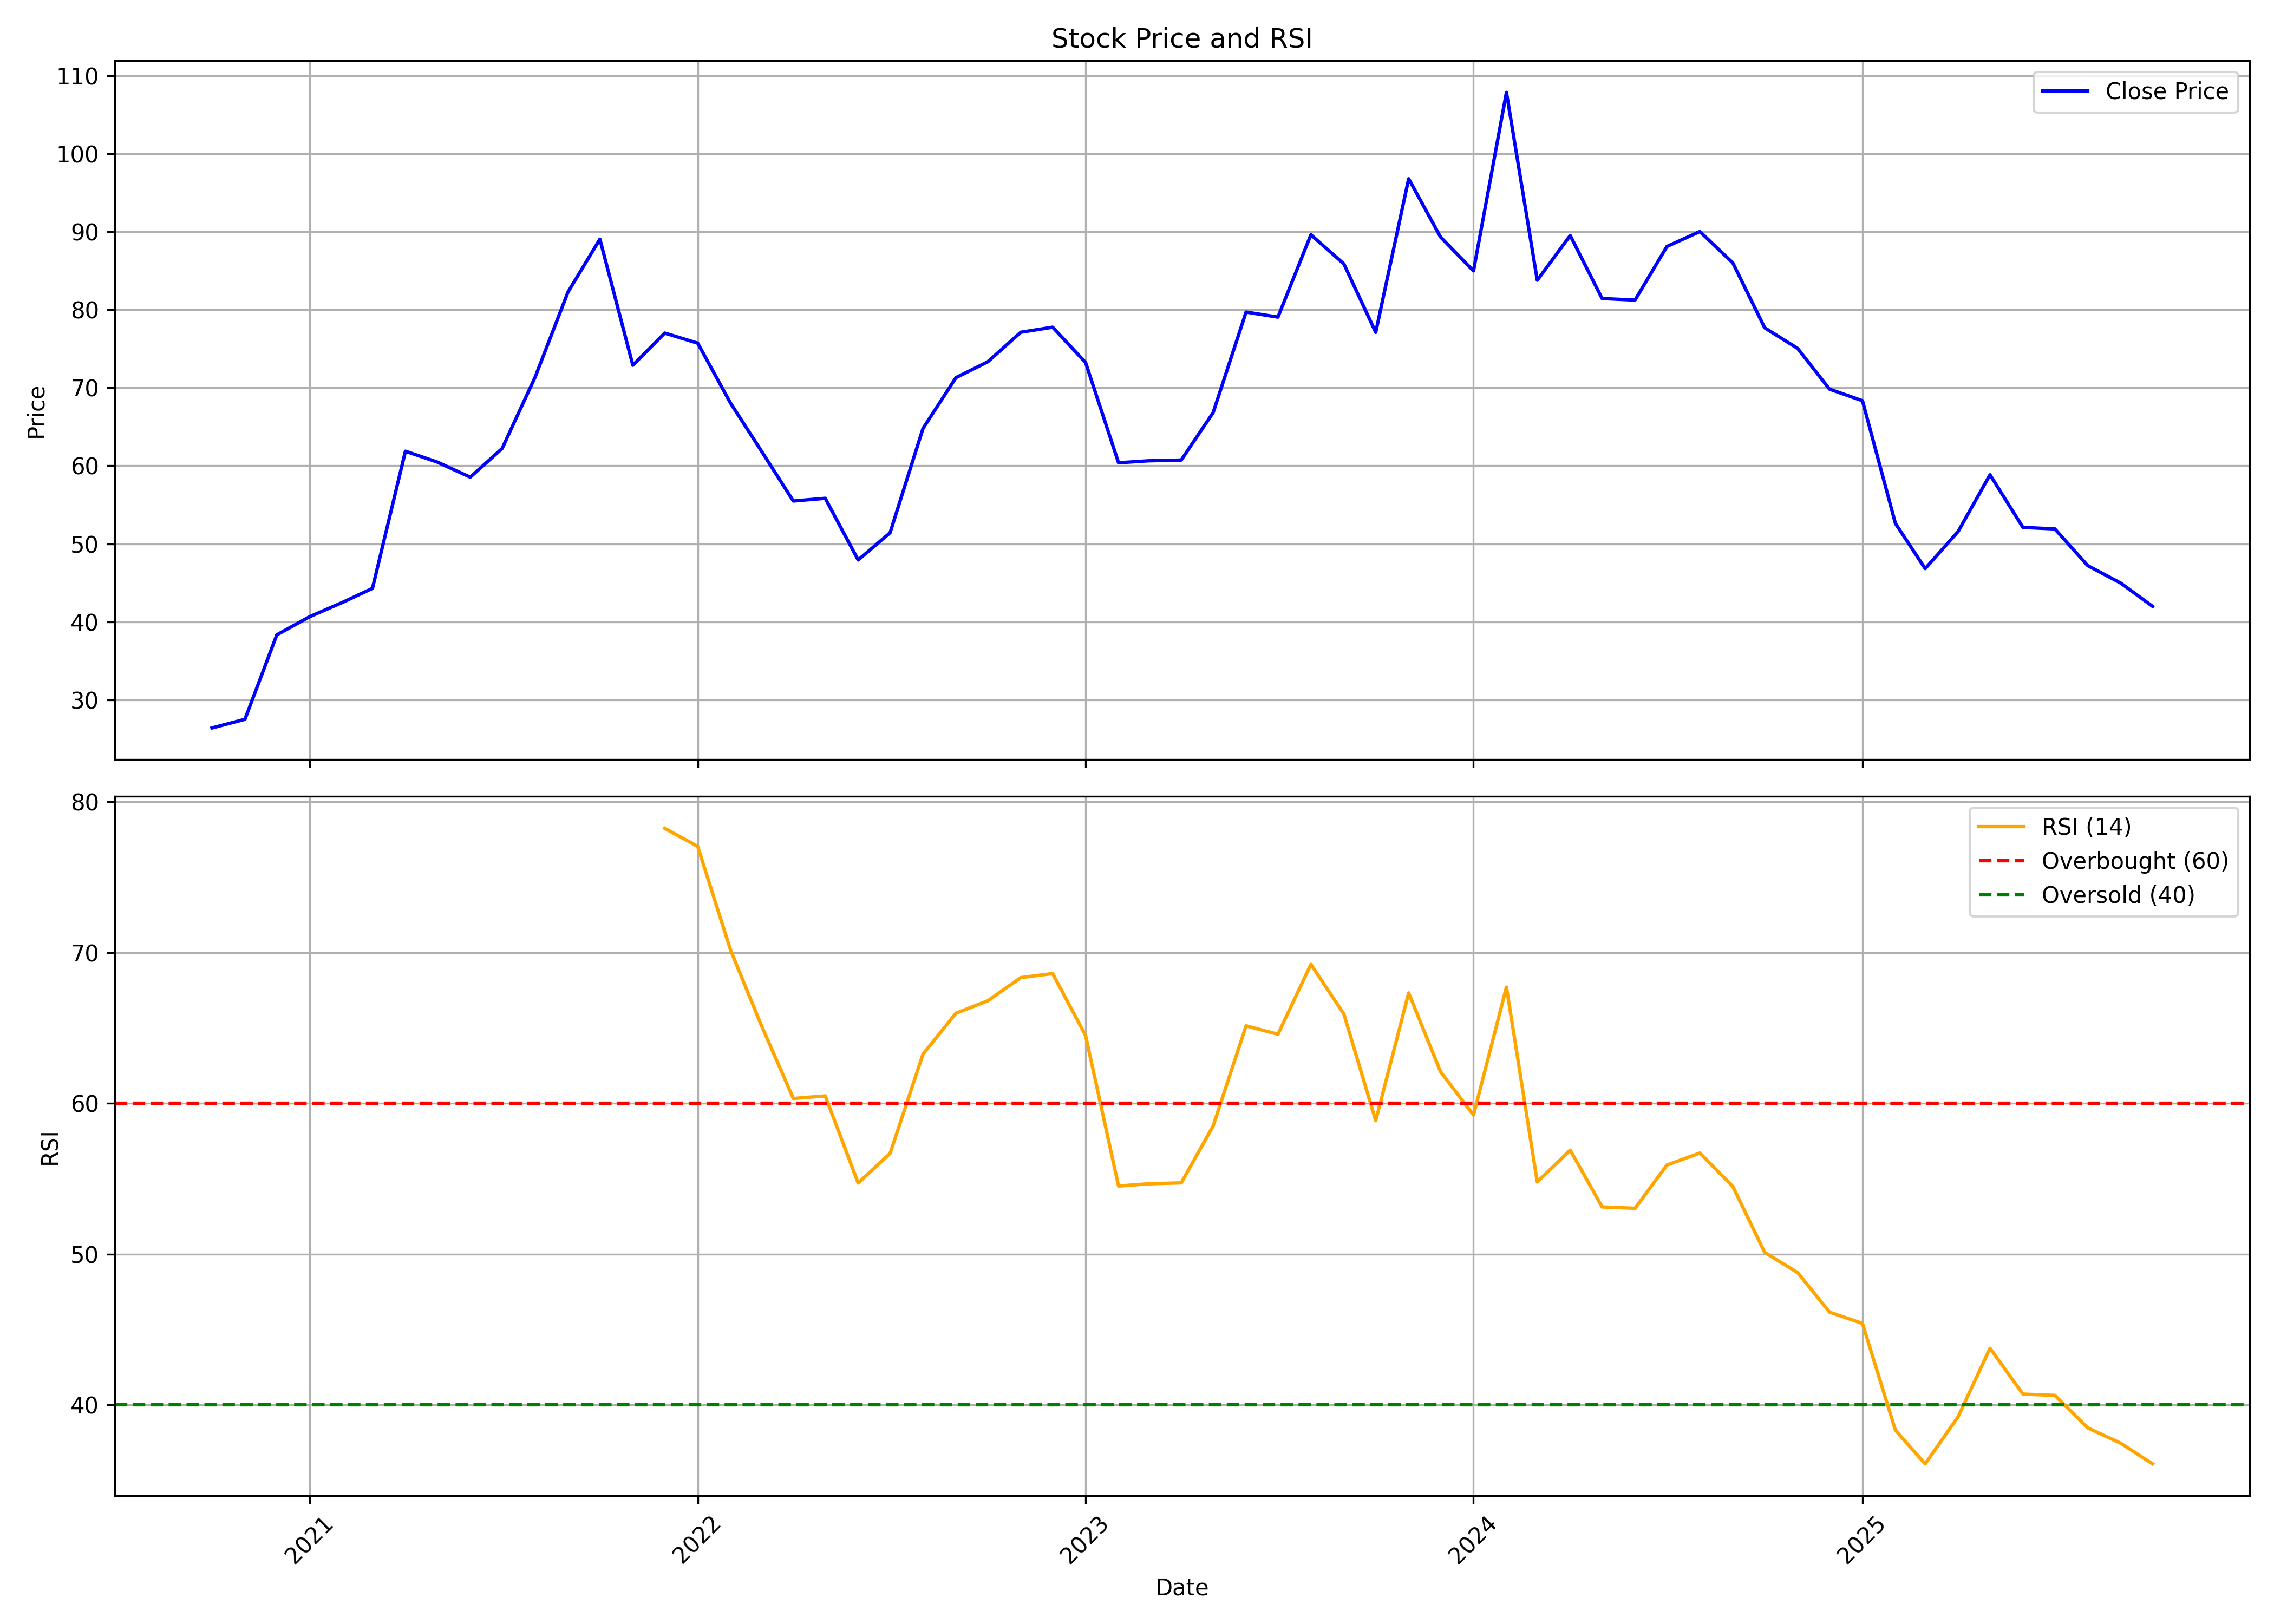

The table this chart was drawn from, first rows:
, date, symbol, open, high, low, close, volume, rsi
0, 2020-10-01, CONFIPET, 28.47, 30.11, 25.3, 26.39, 2367003, 
1, 2020-11-01, CONFIPET, 26.91, 28.6, 24.83, 27.51, 5845201, 
2, 2020-12-01, CONFIPET, 27.8, 41.31, 27.26, 38.33, 32158160, 
3, 2021-01-01, CONFIPET, 38.63, 43.35, 36.05, 40.66, 26461695, 
4, 2021-02-01, CONFIPET, 41.61, 48.16, 39.72, 42.5, 22796600, 
5, 2021-03-01, CONFIPET, 43.2, 49.05, 36.84, 44.29, 24930842, 
6, 2021-04-01, CONFIPET, 44.78, 63.06, 37.73, 61.86, 47660251, 
7, 2021-05-01, CONFIPET, 62.46, 67.72, 56.95, 60.47, 41228518, 
8, 2021-06-01, CONFIPET, 60.97, 65.44, 56.4, 58.54, 20299744, 
9, 2021-07-01, CONFIPET, 58.74, 67.97, 57.1, 62.21, 24978562, 
10, 2021-08-01, CONFIPET, 62.21, 76.26, 53.08, 71.35, 46105414, 
11, 2021-09-01, CONFIPET, 71.55, 86.69, 68.62, 82.27, 41444266, 
12, 2021-10-01, CONFIPET, 81.63, 94.86, 79.69, 89.04, 35013031, 
13, 2021-11-01, CONFIPET, 91.48, 92.17, 69.5, 72.88, 19324785, 
14, 2021-12-01, CONFIPET, 72.93, 83.87, 70, 77.01, 20127217, 78.25
15, 2022-01-01, CONFIPET, 77.66, 85.01, 70.7, 75.72, 27301889, 77.05
16, 2022-02-01, CONFIPET, 72.29, 74.97, 60.26, 68.01, 14250448, 70.16
17, 2022-03-01, CONFIPET, 68.01, 74.97, 61.75, 62.09, 18298304, 65.33
18, 2022-04-01, CONFIPET, 62.44, 67.81, 54.89, 55.48, 18006181, 60.33
19, 2022-05-01, CONFIPET, 54.94, 59.16, 47.78, 55.83, 13584543, 60.5
20, 2022-06-01, CONFIPET, 56.23, 59.36, 44, 47.93, 13123483, 54.72
21, 2022-07-01, CONFIPET, 48.22, 54.14, 47.18, 51.41, 7610659, 56.68
22, 2022-08-01, CONFIPET, 51.51, 69.3, 51.46, 64.78, 19772374, 63.27
23, 2022-09-01, CONFIPET, 64.63, 81.88, 64.13, 71.29, 38814284, 65.98
24, 2022-10-01, CONFIPET, 70.09, 81.05, 62.08, 73.33, 13690071, 66.81
25, 2022-11-01, CONFIPET, 73.63, 83.53, 69.3, 77.11, 26667651, 68.35
26, 2022-12-01, CONFIPET, 77.66, 89.26, 72.48, 77.76, 45733019, 68.61
27, 2023-01-01, CONFIPET, 78.16, 82.89, 68.95, 73.23, 16115202, 64.5
28, 2023-02-01, CONFIPET, 74.13, 74.57, 57.25, 60.39, 10501041, 54.52
29, 2023-03-01, CONFIPET, 60.39, 67.11, 55.06, 60.63, 14826498, 54.67
30, 2023-04-01, CONFIPET, 60.88, 65.07, 58.05, 60.73, 11596962, 54.73
31, 2023-05-01, CONFIPET, 60.73, 68.65, 57.25, 66.81, 21249550, 58.5
32, 2023-06-01, CONFIPET, 67.26, 83.88, 64.82, 79.7, 38952960, 65.15
33, 2023-07-01, CONFIPET, 80.65, 81.54, 73.68, 79.05, 22111136, 64.59
34, 2023-08-01, CONFIPET, 78.95, 97.82, 69.3, 89.61, 74767682, 69.23
35, 2023-09-01, CONFIPET, 90.6, 97.37, 82.74, 85.87, 40780942, 65.94
36, 2023-10-01, CONFIPET, 85.97, 91.9, 71.42, 77.1, 32436272, 58.86
37, 2023-11-01, CONFIPET, 77.45, 104.6, 77.4, 96.79, 60842568, 67.33
38, 2023-12-01, CONFIPET, 97.19, 99.08, 87.22, 89.31, 41969070, 62.1
39, 2024-01-01, CONFIPET, 89.51, 94.59, 81.74, 84.98, 33365408, 59.23
40, 2024-02-01, CONFIPET, 85.37, 119.6, 83.88, 107.9, 182120068, 67.72
41, 2024-03-01, CONFIPET, 108.7, 112.8, 82.83, 83.78, 52077184, 54.79
42, 2024-04-01, CONFIPET, 84.63, 101.7, 84.43, 89.51, 41596273, 56.9
43, 2024-05-01, CONFIPET, 89.51, 91.16, 80.44, 81.44, 21093836, 53.14
44, 2024-06-01, CONFIPET, 83.73, 86.22, 62.35, 81.24, 28357776, 53.04
45, 2024-07-01, CONFIPET, 81.63, 94.48, 77.28, 88.11, 51556592, 55.91
46, 2024-08-01, CONFIPET, 88.5, 92.7, 80.23, 90.02, 41192376, 56.71
47, 2024-09-01, CONFIPET, 89.57, 98.22, 84.54, 86, 51510110, 54.49
48, 2024-10-01, CONFIPET, 86.76, 89.81, 75.48, 77.68, 18472588, 50.12
49, 2024-11-01, CONFIPET, 78.12, 79.63, 65.37, 75.04, 11128693, 48.78
50, 2024-12-01, CONFIPET, 75.24, 83.86, 68.74, 69.82, 13178925, 46.15
51, 2025-01-01, CONFIPET, 69.95, 77.32, 65.21, 68.33, 10540789, 45.41
52, 2025-02-01, CONFIPET, 68.8, 69.65, 52.09, 52.61, 8121831, 38.32
53, 2025-03-01, CONFIPET, 52.78, 54.93, 45.95, 46.82, 16722010, 36.09
54, 2025-04-01, CONFIPET, 46.85, 59.07, 46.65, 51.57, 13778682, 39.22
55, 2025-05-01, CONFIPET, 51.89, 63.55, 48.15, 58.84, 14914091, 43.76
56, 2025-06-01, CONFIPET, 58.87, 63.25, 49.84, 52.1, 27233845, 40.72
57, 2025-07-01, CONFIPET, 52.34, 58.31, 50.73, 51.91, 21294384, 40.63
58, 2025-08-01, CONFIPET, 51.71, 52.53, 46.9, 47.2, 9592363, 38.48
59, 2025-09-01, CONFIPET, 47.4, 50.62, 44.75, 44.96, 11321394, 37.46
... 1 more rows
